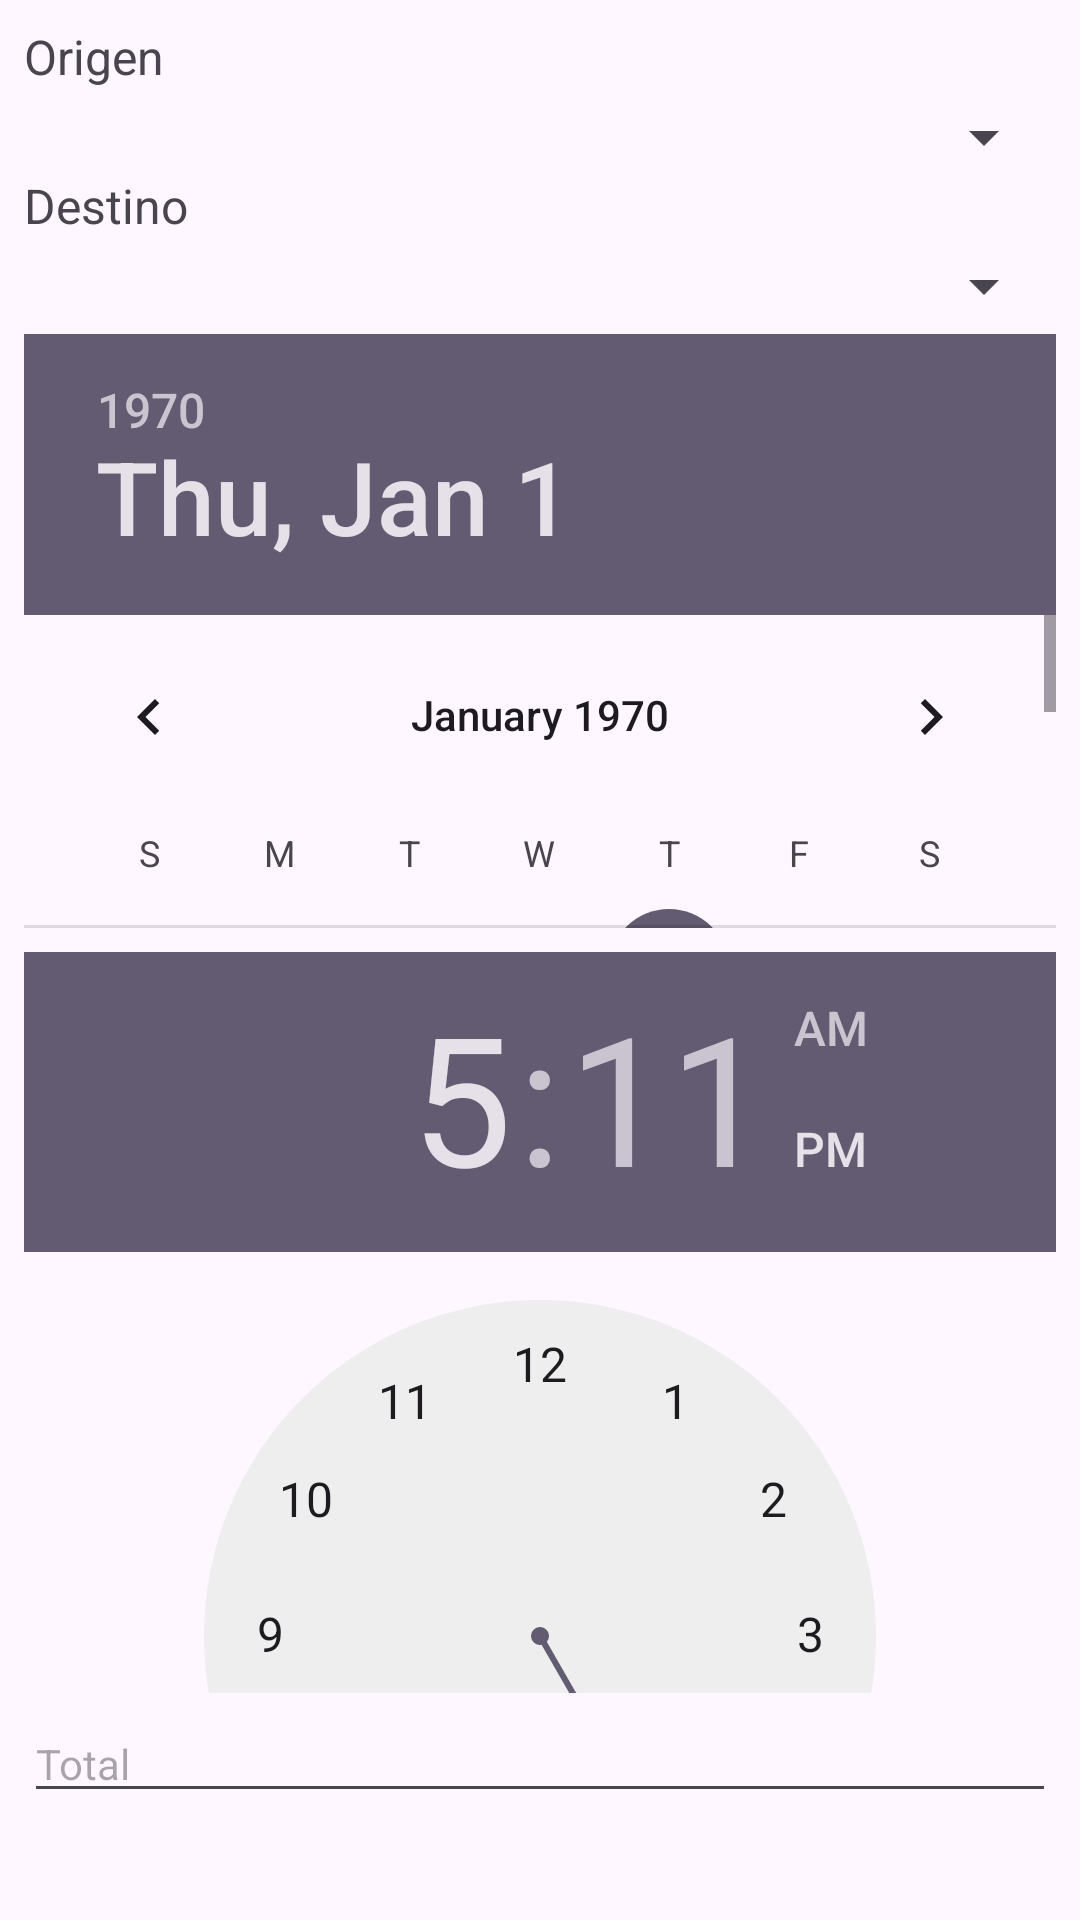

Android layout source for this screen:
<!-- AndroidManifest.xml: application theme Theme.AppBoletos -->
<!-- res/layout/activity_ticket.xml -->
<?xml version="1.0" encoding="utf-8"?>
<LinearLayout xmlns:android="http://schemas.android.com/apk/res/android"
    xmlns:tools="http://schemas.android.com/tools"
    android:layout_width="match_parent"
    android:layout_height="match_parent"
    android:orientation="vertical"
    android:padding="8dp"
    tools:context=".TicketActivity">

    
    <TextView
        android:layout_width="wrap_content"
        android:layout_height="wrap_content"
        android:text="Origen"
        android:textSize="16sp"
        android:layout_marginBottom="4dp"/>

    <Spinner
        android:id="@+id/spOrigin"
        android:layout_width="match_parent"
        android:layout_height="wrap_content" />

    
    <TextView
        android:layout_width="wrap_content"
        android:layout_height="wrap_content"
        android:text="Destino"
        android:textSize="16sp"
        android:layout_marginBottom="4dp"/>

    <Spinner
        android:id="@+id/spDestination"
        android:layout_width="match_parent"
        android:layout_height="wrap_content" />

    <DatePicker
        android:id="@+id/dpDate"
        android:layout_width="match_parent"
        android:layout_height="198dp"
        android:layout_marginTop="4dp"
        android:layout_marginBottom="4dp" />

    <TimePicker
        android:id="@+id/tpTime"
        android:layout_width="match_parent"
        android:layout_height="247dp"
        android:layout_marginTop="4dp"
        android:layout_marginBottom="4dp" />

    <EditText
        android:id="@+id/etTotal"
        android:layout_width="match_parent"
        android:layout_height="wrap_content"
        android:hint="Total"
        android:inputType="numberDecimal"
        android:layout_marginBottom="16dp"
        android:textSize="14sp"/>

    <Button
        android:id="@+id/btnPay"
        android:layout_width="match_parent"
        android:layout_height="wrap_content"
        android:text="Pagar"
        android:textSize="16sp"
        android:layout_marginTop="8dp"/>
</LinearLayout>
<!-- resources referenced by this layout -->
<resources>
  <style name="Theme.AppBoletos" parent="Base.Theme.AppBoletos" />
  <style name="Base.Theme.AppBoletos" parent="Theme.Material3.DayNight.NoActionBar">
          
          
      </style>
</resources>
